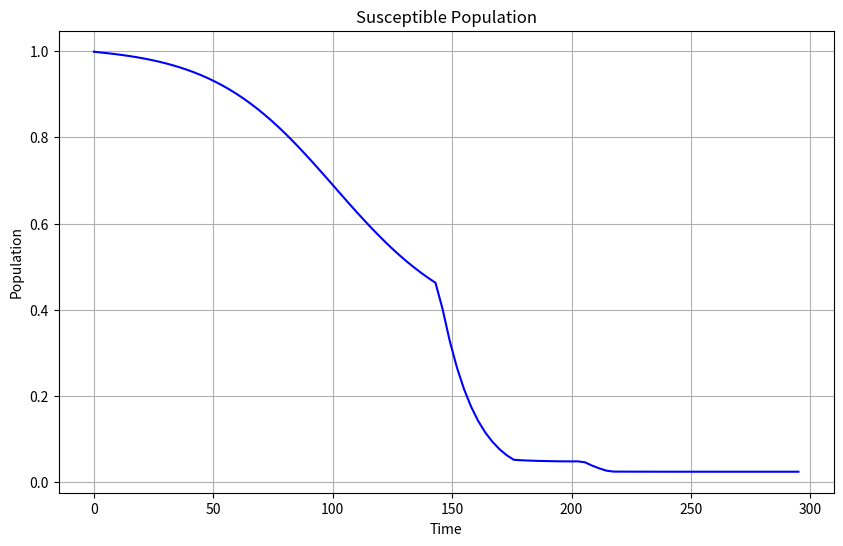
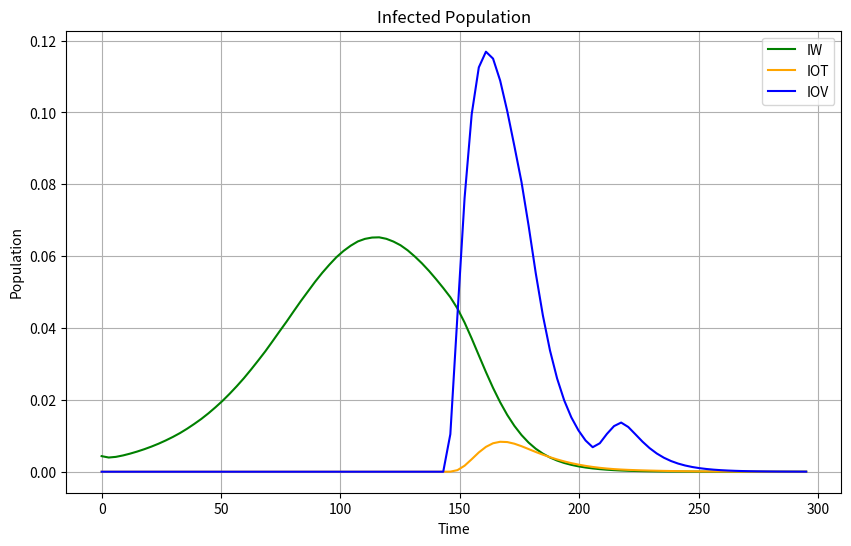
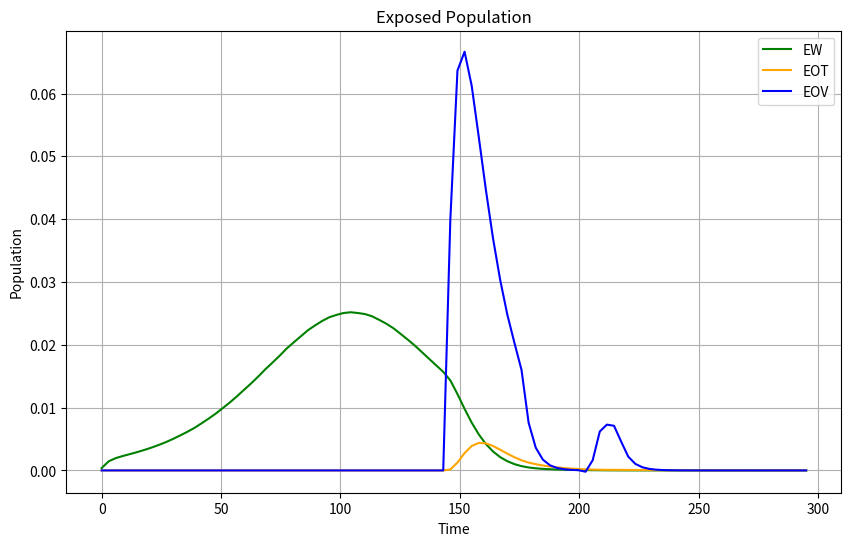
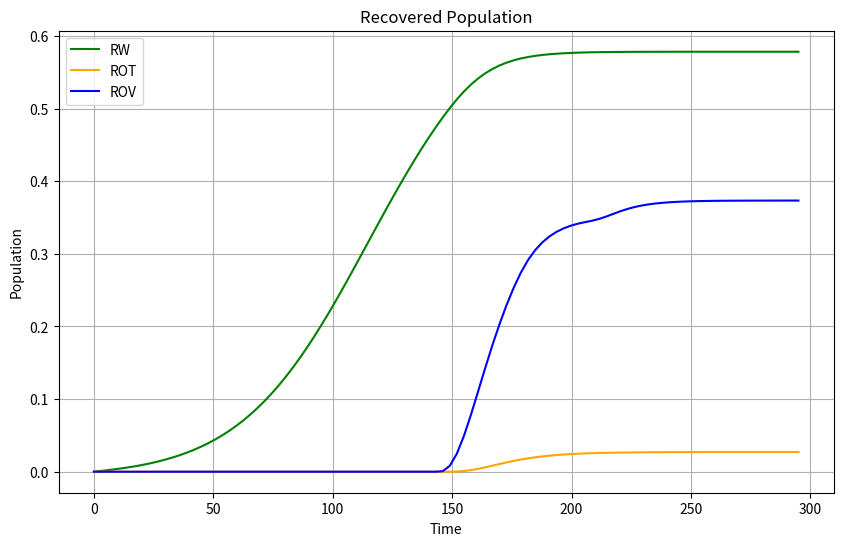

Reproduce these figures in Python, in order.
import numpy as np
from scipy.integrate import solve_ivp
import matplotlib.pyplot as plt
import math



# Define the differential equations
def equations(t, y, beta, rho, sigma, gamma):
    S, IOV, IOT, IW, EOV, EOT, EW, ROV, ROT, RW = y

    # Define vR based on the time t
    if 144 <= t <= 175 or 206 <= t <= 216:
        vR = (0.8) * (0.074)
    else:
        vR = 0

    S_dot = -(beta * S * rho) * (IOV + IOT) - (beta * S * IW) - (vR * S)
    IOV_dot = sigma * EOV - gamma * IOV
    IOT_dot = sigma * EOT - gamma * (IOT)
    IW_dot = sigma * EW - gamma * IW
    EOV_dot = (vR * S) - (sigma * EOV)
    EOT_dot = (rho * beta * S) * (IOV + IOT) - (sigma * EOT)
    EW_dot = (beta * S * IW) - (sigma * EW)
    ROV_dot = gamma * IOV
    ROT_dot = gamma * IOT
    RW_dot = gamma * IW

    return [S_dot, IOV_dot, IOT_dot, IW_dot, EOV_dot, EOT_dot, EW_dot, ROV_dot, ROT_dot, RW_dot]


# Define initial conditions
IOV_0 = 0
IOT_0 = 0
ROV_0 = 0
ROT_0 = 0
RW_0 = 0
alpha_star = 0.25
gamma_star = 0.093
IW_0 = 0.00434
IW_00 = 0.001
EW_0 = (gamma_star / alpha_star) * IW_00
S0 = 1 - IW_00 - EW_0
EOV_0 = 0
EOT_0 = 0

# Initial conditions

y0 = [S0, IOV_0, IOT_0, IW_0, EOV_0, EOT_0, EW_0, ROV_0, ROT_0, RW_0]  

# Define parameter values
beta = 0.151
rho = 0.37
sigma = 0.25
gamma = 0.093
sewage_scaling_o = 2.02 * (10**7)
sewage_scaling_w = 1.07 * (10**7)

# Define the time span
t_span = [0, 295]

# Solve the differential equations
solution = solve_ivp(equations, t_span, y0, args=(beta, rho, sigma, gamma), dense_output=True)



# Extract the solution
t_values = np.linspace(0, 295, 100)
y_values = solution.sol(t_values)



# Extract the solution for S, I, E, and R
S_values = y_values[0]
IW_values = y_values[3]
IOV_values = y_values[1]
IOT_values = y_values[2]
EOV_values = y_values[4]
EOT_values = y_values[5]
EW_values = y_values[6]
ROV_values = y_values[7]
ROT_values = y_values[8]
RW_values = y_values[9]



# Plotting and saving each variable separately

# Plot S
plt.figure(figsize=(10, 6))
plt.plot(t_values, S_values, color='blue')
plt.xlabel('Time')
plt.ylabel('Population')
plt.title('Susceptible Population')
plt.grid(True)
plt.savefig('S_plot.png', bbox_inches='tight')
plt.close()

# Plot IW, IOT, and IOV
plt.figure(figsize=(10, 6))
plt.plot(t_values, IW_values, color='green', label='IW')
plt.plot(t_values, IOT_values, color='orange', label='IOT')
plt.plot(t_values, IOV_values, color='blue', label='IOV')
plt.xlabel('Time')
plt.ylabel('Population')
plt.title('Infected Population')
plt.legend()
plt.grid(True)
plt.savefig('Infected_plot.png', bbox_inches='tight')
plt.close()

# Plot EW, EOT, and EOV
plt.figure(figsize=(10, 6))
plt.plot(t_values, EW_values, color='green', label='EW')
plt.plot(t_values, EOT_values, color='orange', label='EOT')
plt.plot(t_values, EOV_values, color='blue', label='EOV')
plt.xlabel('Time')
plt.ylabel('Population')
plt.title('Exposed Population')
plt.legend()
plt.grid(True)
plt.savefig('Exposed_plot.png', bbox_inches='tight')
plt.close()

# Plot RW, ROT, and ROV
plt.figure(figsize=(10, 6))
plt.plot(t_values, RW_values, color='green', label='RW')
plt.plot(t_values, ROT_values, color='orange', label='ROT')
plt.plot(t_values, ROV_values, color='blue', label='ROV')
plt.xlabel('Time')
plt.ylabel('Population')
plt.title('Recovered Population')
plt.legend()
plt.grid(True)
plt.savefig('Recovered_plot.png', bbox_inches='tight')
plt.close()
